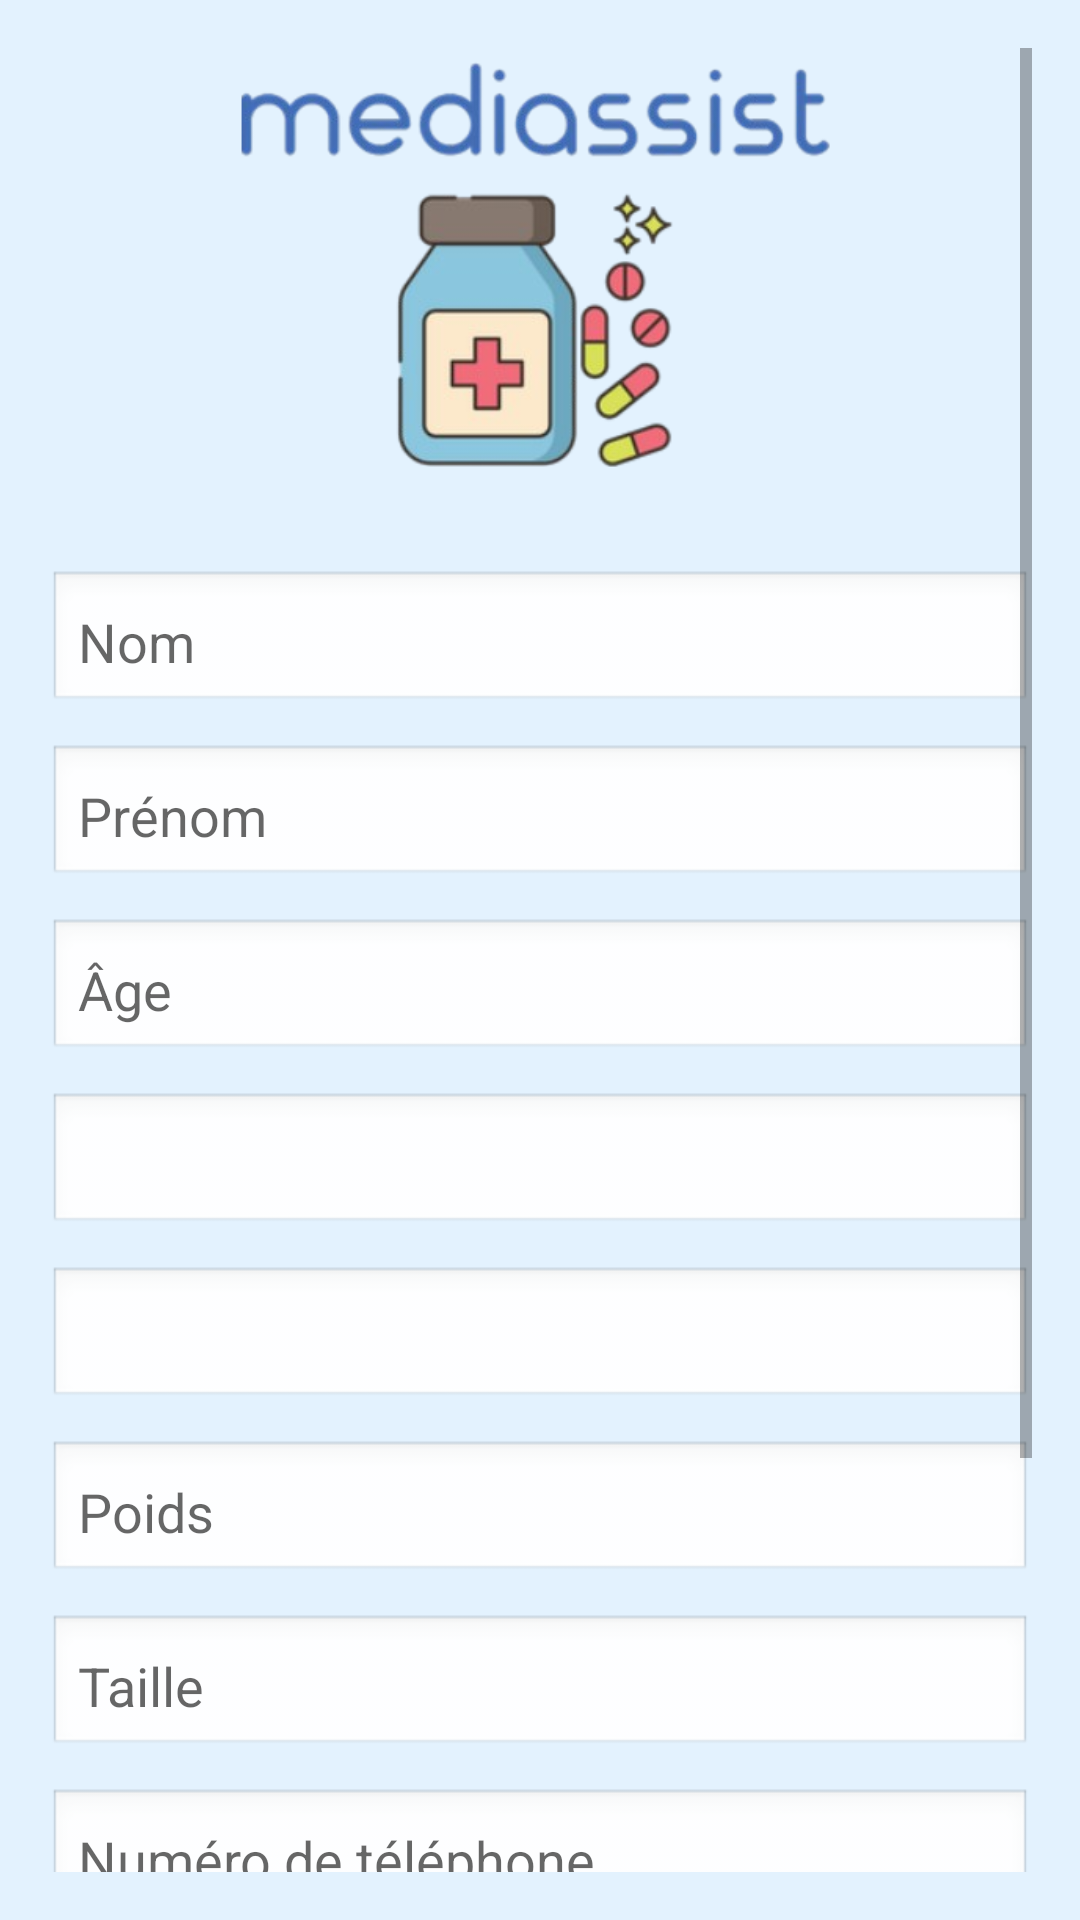

Android layout source for this screen:
<!-- AndroidManifest.xml: application theme Theme.MyApplication -->
<!-- res/layout/activity_inscrir.xml -->
<?xml version="1.0" encoding="utf-8"?>
<ScrollView xmlns:android="http://schemas.android.com/apk/res/android"
    android:layout_width="match_parent"
    android:layout_height="match_parent"
    android:background="#e3f2fe"
    android:padding="16dp">

    <LinearLayout
        android:layout_width="match_parent"
        android:layout_height="wrap_content"
        android:gravity="center_horizontal"
        android:orientation="vertical">

        
        <ImageView
            android:id="@+id/action_image"
            android:layout_width="233dp"
            android:layout_height="150dp"
            android:layout_marginBottom="24dp"
            android:src="@drawable/logo" />

        
        <EditText
            android:id="@+id/input_nom"
            android:layout_width="match_parent"
            android:layout_height="wrap_content"
            android:background="@android:drawable/edit_text"
            android:hint="Nom"
            android:padding="10dp" />

        
        <EditText
            android:id="@+id/input_prenom"
            android:layout_width="match_parent"
            android:layout_height="wrap_content"
            android:layout_marginTop="10dp"
            android:background="@android:drawable/edit_text"
            android:hint="Prénom"
            android:padding="10dp" />

        
        <EditText
            android:id="@+id/input_age"
            android:layout_width="match_parent"
            android:layout_height="wrap_content"
            android:layout_marginTop="10dp"
            android:background="@android:drawable/edit_text"
            android:hint="Âge"
            android:inputType="number"
            android:padding="10dp" />

        
       <Spinner
        android:id="@+id/input_sexe"
        android:layout_width="match_parent"
        android:layout_height="wrap_content"
        android:layout_marginTop="10dp"
        android:background="@android:drawable/edit_text"/>


        
        <Spinner
            android:id="@+id/input_sang"
            android:layout_width="match_parent"
            android:layout_height="wrap_content"
            android:layout_marginTop="10dp"
            android:background="@android:drawable/edit_text"/>


        
        <EditText
            android:id="@+id/input_poids"
            android:layout_width="match_parent"
            android:layout_height="wrap_content"
            android:layout_marginTop="10dp"
            android:background="@android:drawable/edit_text"
            android:hint="Poids"
            android:inputType="number"
            android:padding="10dp" />

        
        <EditText
            android:id="@+id/input_taille"
            android:layout_width="match_parent"
            android:layout_height="wrap_content"
            android:layout_marginTop="10dp"
            android:background="@android:drawable/edit_text"
            android:hint="Taille"
            android:inputType="number"
            android:padding="10dp" />


        
        <EditText
            android:id="@+id/input_telephone"
            android:layout_width="match_parent"
            android:layout_height="wrap_content"
            android:layout_marginTop="10dp"
            android:background="@android:drawable/edit_text"
            android:hint="Numéro de téléphone"
            android:inputType="phone"
            android:padding="10dp" />

        
        <EditText
            android:id="@+id/input_mail"
            android:layout_width="match_parent"
            android:layout_height="wrap_content"
            android:layout_marginTop="10dp"
            android:background="@android:drawable/edit_text"
            android:hint="l'adresse e-mail"
            android:inputType="textEmailAddress"
            android:padding="10dp" />

        
        <EditText
            android:id="@+id/input_password"
            android:layout_width="match_parent"
            android:layout_height="wrap_content"
            android:layout_marginTop="10dp"
            android:background="@android:drawable/edit_text"
            android:hint="Mot de passe"
            android:inputType="textPassword"
            android:padding="10dp" />

        
        <Button
            android:id="@+id/btn_inscrire"
            android:layout_width="match_parent"
            android:layout_height="wrap_content"
            android:layout_marginTop="20dp"
            android:background="#93C856"
            android:text="S'inscrire"
            android:textColor="#FFFFFF" />
    </LinearLayout>
</ScrollView>
<!-- resources referenced by this layout -->
<resources>
  <!-- drawable logo: png bitmap (drawable, 73100 bytes) -->
  <style name="Theme.MyApplication" parent="Theme.AppCompat.Light.DarkActionBar">
          
          <item name="colorPrimary">#5faeee</item>
          <item name="colorPrimaryDark">#5faeee</item>
          <item name="colorAccent">#5faeee</item>
          
      </style>
</resources>
